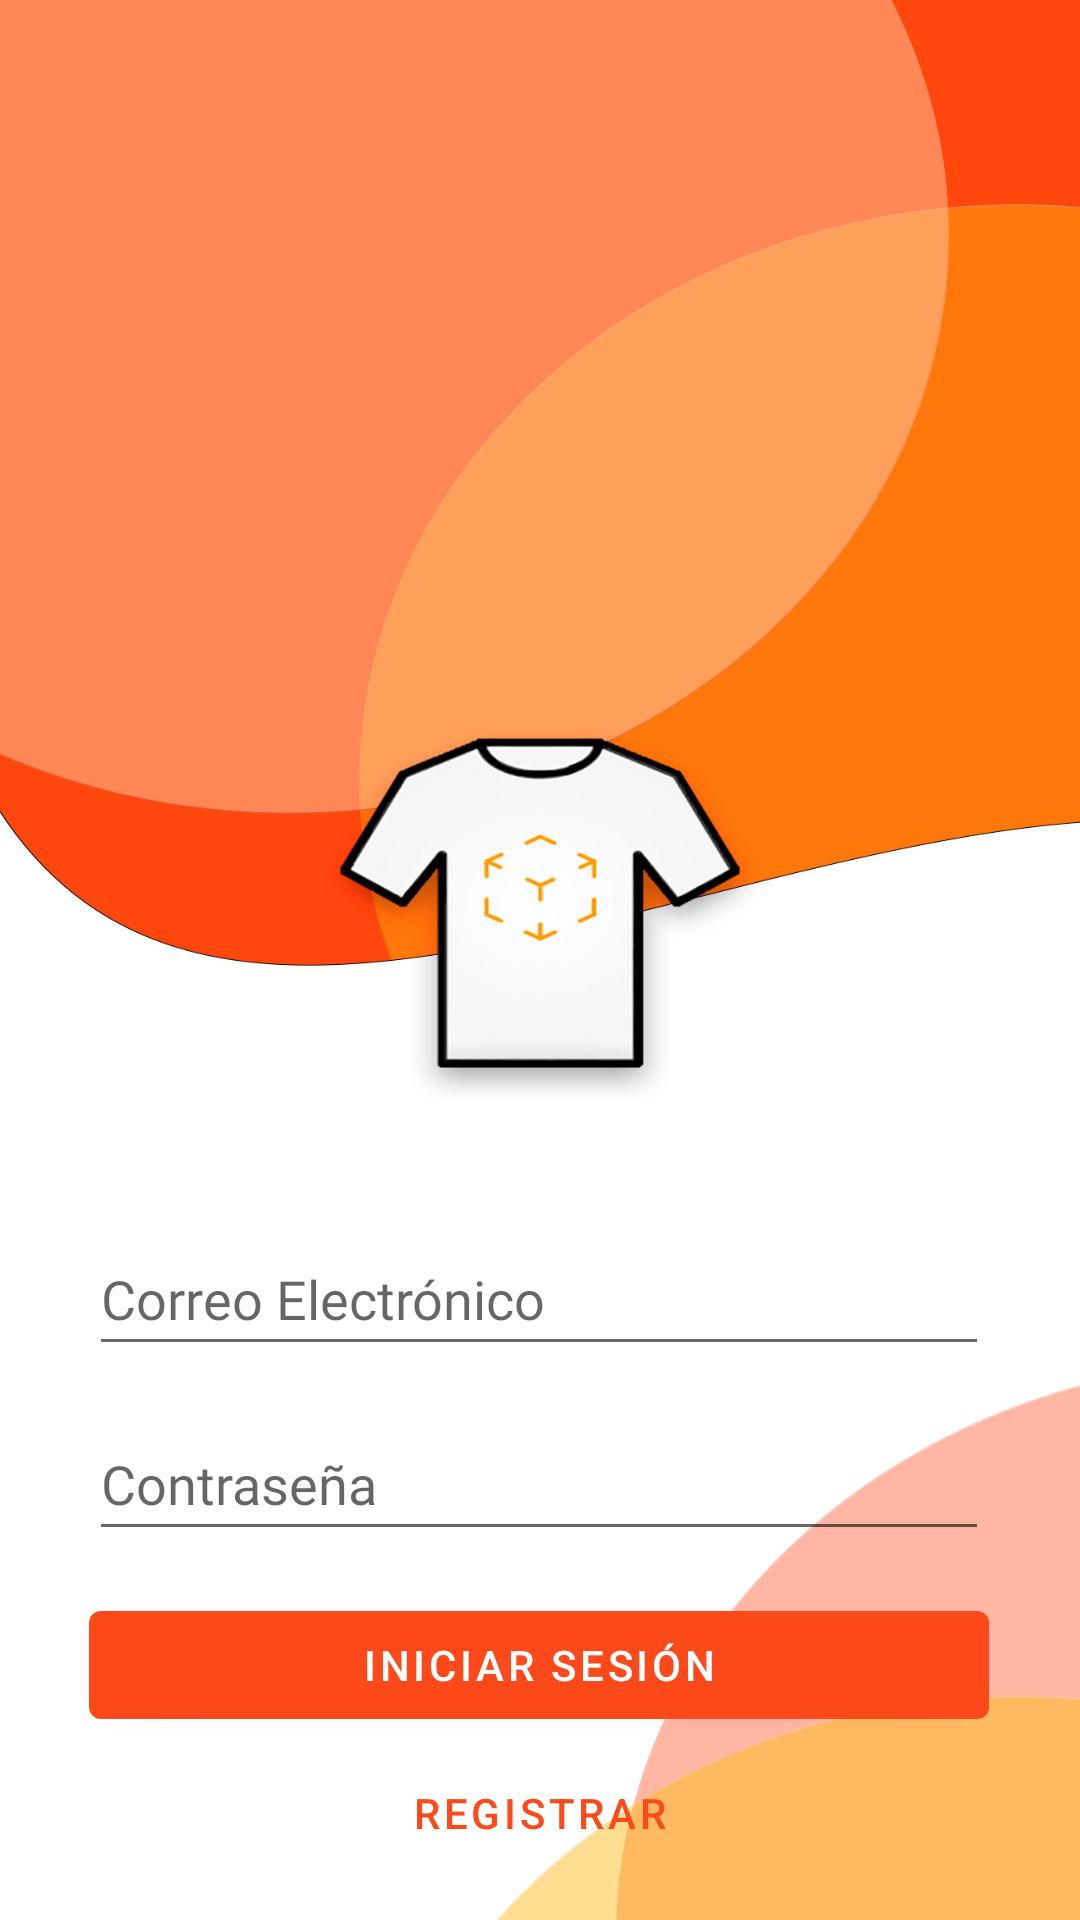

The Android layout XML behind this screen, and the referenced resources:
<!-- AndroidManifest.xml: activity theme Theme.TshirtAR.NoActionBar -->
<!-- res/layout/activity_main.xml -->
<?xml version="1.0" encoding="utf-8"?>
<androidx.constraintlayout.widget.ConstraintLayout xmlns:android="http://schemas.android.com/apk/res/android"
    xmlns:app="http://schemas.android.com/apk/res-auto"
    xmlns:tools="http://schemas.android.com/tools"
    android:layout_width="match_parent"
    android:layout_height="match_parent"
    android:background="@drawable/login"
    tools:context=".MainActivity">

    <EditText
        android:id="@+id/correo"
        android:layout_width="300dp"
        android:layout_height="48dp"
        android:ems="10"
        android:fontFamily="@font/roboto_light"
        android:hint="@string/correo"
        android:inputType="textPersonName"
        app:layout_constraintBottom_toBottomOf="parent"
        app:layout_constraintEnd_toEndOf="parent"
        app:layout_constraintHorizontal_bias="0.495"
        app:layout_constraintStart_toStartOf="parent"
        app:layout_constraintTop_toTopOf="parent"
        app:layout_constraintVertical_bias="0.688" />

    <EditText
        android:id="@+id/contrasena"
        android:layout_width="300dp"
        android:layout_height="48dp"
        android:ems="10"
        android:fontFamily="@font/roboto_light"
        android:hint="@string/contrasena"
        android:inputType="textPassword"
        app:layout_constraintBottom_toBottomOf="parent"
        app:layout_constraintEnd_toEndOf="parent"
        app:layout_constraintHorizontal_bias="0.495"
        app:layout_constraintStart_toStartOf="parent"
        app:layout_constraintTop_toBottomOf="@+id/correo"
        app:layout_constraintVertical_bias="0.100" />

    <Button
        android:id="@+id/iniciarSesion"
        android:layout_width="300dp"
        android:layout_height="48dp"
        android:onClick="iniciarSesion"
        android:text="@string/login"
        app:layout_constraintBottom_toBottomOf="parent"
        app:layout_constraintEnd_toEndOf="parent"
        app:layout_constraintHorizontal_bias="0.495"
        app:layout_constraintStart_toStartOf="parent"
        app:layout_constraintTop_toBottomOf="@+id/contrasena"
        app:layout_constraintVertical_bias="0.188" />

    <Button
        android:id="@+id/registro"
        android:layout_width="300dp"
        android:layout_height="48dp"
        android:background="?android:attr/selectableItemBackground"
        android:onClick="verRegistro"
        android:text="@string/registrar"
        android:textColor="@color/primary"
        app:layout_constraintBottom_toBottomOf="parent"
        app:layout_constraintEnd_toEndOf="parent"
        app:layout_constraintHorizontal_bias="0.495"
        app:layout_constraintStart_toStartOf="parent"
        app:layout_constraintTop_toBottomOf="@+id/iniciarSesion"
        app:layout_constraintVertical_bias="0.1" />

    <TextView
        android:id="@+id/msjError"
        android:layout_width="300dp"
        android:layout_height="0dp"
        android:layout_marginBottom="12dp"
        android:gravity="center"
        android:visibility="invisible"
        android:textColor="@color/danger"
        app:fontFamily="@font/roboto_bold"
        app:layout_constraintBottom_toTopOf="@+id/correo"
        app:layout_constraintEnd_toEndOf="parent"
        app:layout_constraintHorizontal_bias="0.498"
        app:layout_constraintStart_toStartOf="parent" />

</androidx.constraintlayout.widget.ConstraintLayout>
<!-- resources referenced by this layout -->
<resources>
  <color name="danger">#FC3A3A</color>
  <color name="primary">#fe491a</color>
  <!-- drawable login: jpg bitmap (drawable, 66300 bytes) -->
  <string name="contrasena">Contraseña</string>
  <string name="correo">Correo Electrónico</string>
  <string name="login">Iniciar sesión</string>
  <string name="registrar">Registrar</string>
  <style name="Theme.TshirtAR.NoActionBar">
          <item name="windowActionBar">false</item>
          <item name="windowNoTitle">true</item>
      </style>
</resources>
